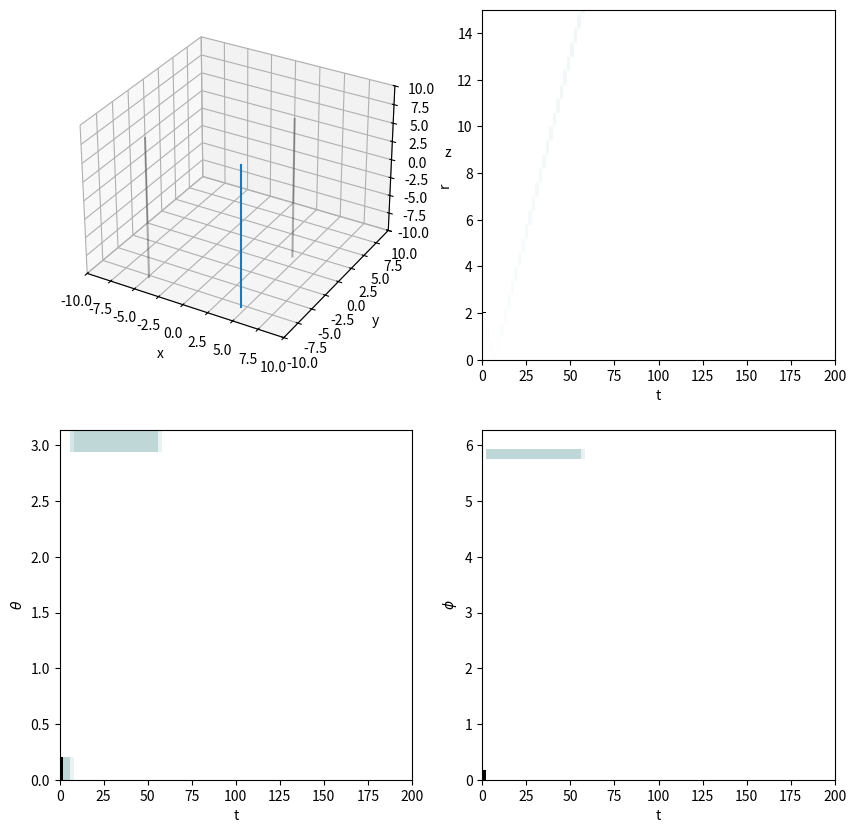

Reproduce this figure in Python.
import numpy as np

class track(object):
    ''' class to calculate track positons for a given track hypo '''
    def __init__(self, t_v, x_v, y_v, z_v, phi, theta, length):
        ''' initialize with track parameters :
            t_v : time (ns)
            t_x, t_y, t_z : vertex position (m)
            phi : azimuth (rad)
            theta : zenith (rad)
            length : track length (m)
            '''
        # speed of light
        self.c = 0.299792 # m/ns
        # vertex position, angle and length
        self.t_v = t_v
        self.x_v = x_v
        self.y_v = y_v
        self.z_v = z_v
        self.phi = phi
        self.theta = theta
        self.length = length
        self.dt = self.length / self.c
        # precalculated quantities
        self.sinphi = np.sin(phi)
        self.cosphi = np.cos(phi)
        self.tanphi = np.tan(phi)
        self.sintheta = np.sin(theta)
        self.costheta = np.cos(theta)
        self.set_origin(0, 0, 0, 0)

    def set_origin(self, t, x, y, z):
        ''' displace track '''
        self.t_o = t
        self.x_o = x
        self.y_o = y
        self.z_o = z

    @property
    def t0(self):
        ''' transalted t '''
        return self.t_v - self.t_o
    @property
    def x0(self):
        ''' translated x '''
        return self.x_v - self.x_o
    @property
    def y0(self):
        ''' translated y '''
        return self.y_v - self.y_o
    @property
    def z0(self):
        ''' translated z '''
        return self.z_v - self.z_o

    def point(self, t):
        '''return point on track for a given time'''
        # make sure time is valid
        assert (self.t0 <= t) and (t <= self.t0 + self.dt)
        dt = (t - self.t0)
        dr = self.c * dt
        x = self.x0 + dr * self.sintheta * self.cosphi
        y = self.y0 + dr * self.sintheta * self.sinphi
        z = self.z0 + dr * self.costheta
        return (x, y, z)

    def extent(self, t_low, t_high):
        '''return maximum time extent of track in a given time interval'''
        if (self.t0 + self.dt >= t_low) and (t_high >= self.t0):
            # then we have overlap
            t_0 = max(t_low, self.t0)
            t_1 = min(t_high, self.t0+self.dt)
            return (t_0, t_1)
        else:
            return None

    @property
    def tb(self):
        '''closest time to origin (smallest R)'''
        return self.t0 - (self.x0*self.sintheta*self.cosphi + self.y0*self.sintheta*self.sinphi + self.z0*self.costheta) / self.c

    @property
    def ts(self):
        '''time with smallest theta'''
        rho = ( \
            - self.costheta*(self.x0**2 + self.y0**2) \
            + self.sintheta*self.z0*(self.x0*self.cosphi + self.y0*self.sinphi)) \
        /( \
            + self.sintheta*self.costheta*(self.x0*self.cosphi + self.y0*self.sinphi) \
            - self.z0*(self.sintheta**2) \
            )
        return self.t0 + rho / self.c

    def rho_of_phi(self, phi):
        '''track parameter rho for a give phi'''
        sin = np.sin(phi)
        cos = np.cos(phi)
        return (sin*self.x0 - cos*self.y0)/(cos*self.sinphi*self.sintheta - sin*self.cosphi*self.sintheta)

    def get_M(self, T):
        '''helper function'''
        S = - self.x0**2*self.sintheta**2*self.sinphi**2 \
            - self.y0**2*self.cosphi**2*self.sintheta**2 \
            + 2*self.x0*self.y0*self.sinphi*self.sintheta**2*self.cosphi \
            + np.tan(T)**2*( \
                + (self.x0**2 + self.y0**2)*self.costheta**2 \
                + self.z0**2*self.sintheta**2 \
                - 2*self.z0*self.sintheta*self.costheta*(self.x0*self.cosphi + self.y0*self.sinphi) \
            )
        if S < 0:
            return 0.
        else:
            return np.sqrt(S)

    def rho_of_theta_neg(self, T):
        '''track parameter rho for a given theta, solution 1'''
        M = self.get_M(T)
        d = -self.sintheta**2 + self.costheta**2*np.tan(T)**2
        if d == 0: return np.inf
        rho = ( \
            + self.x0*self.sintheta*self.cosphi \
            + self.y0*self.sinphi*self.sintheta \
            - self.z0*self.costheta*np.tan(T)**2 \
            + M)/ \
            d
        return rho

    def rho_of_theta_pos(self, T):
        '''track parameter rho for a given theta, solution 2'''
        M = self.get_M(T)
        d = -self.sintheta**2 + self.costheta**2*np.tan(T)**2
        if d == 0: return np.inf
        rho = ( \
            + self.x0*self.sintheta*self.cosphi \
            + self.y0*self.sinphi*self.sintheta \
            - self.z0*self.costheta*np.tan(T)**2 \
            - M)/ \
            d
        return rho

    def get_A(self, R):
        '''helper function'''
        S = R**2 \
            + self.x0**2*(self.cosphi**2*self.sintheta**2 - 1) \
            + self.y0**2*(self.sinphi**2*self.sintheta**2 - 1) \
            + self.z0**2*(self.costheta**2 - 1) \
            + 2*self.x0*self.y0*self.sinphi*self.sintheta**2*self.cosphi \
            + 2*self.x0*self.z0*self.cosphi*self.sintheta*self.costheta \
            + 2*self.y0*self.z0*self.sinphi*self.sintheta*self.costheta
        if S < 0:
            return 0.
        else:
            return np.sqrt(S)

    def rho_of_r_pos(self, R):
        '''track parameter rho for a given r, solution 1'''
        A = self.get_A(R)
        return A - self.x0*self.sintheta*self.cosphi - self.y0*self.sinphi*self.sintheta - self.z0*self.costheta

    def rho_of_r_neg(self, R):
        '''track parameter rho for a given r, solution 2'''
        A = self.get_A(R)
        return - A - self.x0*self.sintheta*self.cosphi - self.y0*self.sinphi*self.sintheta - self.z0*self.costheta



class hypo(object):
    ''' craate the hypo for a given set of parameters and then retrieve maps (z-matrix) that contain
        the expected photon sources in each cell for a spherical coordinate system that has it's origin
        at the DOM-hit point.
        The cells are devided up according to the binning that must be set.'''

    def __init__(self, t_v, x_v, y_v, z_v, phi, theta, length, cscd_energy):
        ''' provide hypo with vertex (_v), muon direction and length, and cscd energy'''
        self.track = track(t_v, x_v, y_v, z_v, phi, theta, length)
        self.photons_per_m = 10
        self.cscd_photons = cscd_energy * 10
        self.t_bin_edges = None
        self.r_bin_edges = None
        self.phi_bin_edges = None
        self.theta_bin_edges = None

    def set_binning(self, t_bin_edges, r_bin_edges, theta_bin_edges, phi_bin_edges):
        ''' set the binning of the spherical coordinates with bin_edges'''
        self.t_bin_edges = t_bin_edges
        self.r_bin_edges = r_bin_edges
        self.theta_bin_edges = theta_bin_edges
        self.phi_bin_edges = phi_bin_edges

    # coord. transforms
    @staticmethod
    def cr(x, y, z):
        '''r in spehrical coord., given x,y,z'''
        return np.sqrt(x**2 + y**2 + z**2)
    @staticmethod
    def cphi(x, y, z):
        '''phi in spehrical coord., given x,y,z'''
        v = np.arctan2(y, x)
        if v < 0: v += 2*np.pi
        return v
    @staticmethod
    def ctheta(x, y, z):
        '''theta in spehrical coord., given x,y,z'''
        return np.arccos(z/np.sqrt(x**2 + y**2 + z**2))

    # bin correlators:
    def correlate_theta(self, bin_edges, t, rho_extent):
        '''get the track parameter rho intervals, which lie inside bins'''
        intervals = []
        for i in range(len(bin_edges) - 1):
            # get interval overlaps
            # from these two intervals:
            if t is None:
                intervals.append(None)
                continue
            b = (bin_edges[i], bin_edges[i+1])
            if t[0] == t[1] and (b[0] <= t[0]) and (t[0] <= b[1]):
                # along coordinate axis
                intervals.append(rho_extent)
            elif (b[0] <= t[1]) and (t[0] < b[1]) and (t[0] < t[1]):
                val_high = min(b[1], t[1])
                val_low = max(b[0], t[0])
                if b[0] < np.pi/2.:
                    theta_low = self.track.rho_of_theta_pos(val_low)
                    theta_high = self.track.rho_of_theta_pos(val_high)
                else:
                    theta_low = self.track.rho_of_theta_neg(val_low)
                    theta_high = self.track.rho_of_theta_neg(val_high)
                intervals.append(sorted((theta_low, theta_high)))
            elif (b[0] <= t[0]) and (t[1] < b[1]) and (t[1] < t[0]):
                val_high = min(b[1], t[0])
                val_low = max(b[0], t[1])
                if b[0] < np.pi/2.:
                    theta_low = self.track.rho_of_theta_neg(val_low)
                    theta_high = self.track.rho_of_theta_neg(val_high)
                else:
                    theta_low = self.track.rho_of_theta_pos(val_low)
                    theta_high = self.track.rho_of_theta_pos(val_high)
                intervals.append(sorted((theta_low, theta_high)))
            else:
                intervals.append(None)
        return intervals

    def correlate_phi(self, bin_edges, t, rho_extent):
        '''get the track parameter rho intervals, which lie inside bins'''
        # phi intervals
        intervals = []
        for i in range(len(bin_edges) - 1):
            # get interval overlaps
            # from these two intervals:
            b = (bin_edges[i], bin_edges[i+1])
            if t[0] == t[1] and (b[0] <= t[0]) and (t[0] < b[1]):
                # along coordinate axis
                intervals.append(rho_extent)
            elif t[0] <= t[1] and (b[0] <= t[1]) and (t[0] < b[1]):
                phi_high = min(b[1], t[1])
                phi_low = max(b[0], t[0])
                r_low = self.track.rho_of_phi(phi_low)
                r_high = self.track.rho_of_phi(phi_high)
                intervals.append(sorted((r_low, r_high)))
            # crossing the 0/2pi point
            elif t[1] < t[0]:
                if b[1] >= 0 and t[1] >= b[0]:
                    phi_high = min(b[1], t[1])
                    phi_low = max(b[0], 0)
                elif 2*np.pi > b[0] and b[1] >= t[0]:
                    phi_high = min(b[1], 2*np.pi)
                    phi_low = max(b[0], t[0])
                elif b[0] <= t[1] and t[0] <= t[1]:
                    phi_high = min(b[1], t[1])
                    phi_low = max(b[0], t[0])
                else:
                    intervals.append(None)
                    continue
                r_low = self.track.rho_of_phi(phi_low)
                r_high = self.track.rho_of_phi(phi_high)
                intervals.append(sorted((r_low, r_high)))
            else:
                intervals.append(None)
        return intervals

    def correlate_r(self, bin_edges, t, pos):
        '''get the track parameter rho intervals, which lie inside bins'''
        intervals = []
        for i in range(len(bin_edges) - 1):
            # get interval overlaps
            # from these two intervals:
            b = (bin_edges[i], bin_edges[i+1])
            if (b[0] <= t[1]) and (t[0] < b[1]):
                val_high = min(b[1], t[1])
                val_low = max(b[0], t[0])
                if ((val_low > val_high) and not pos) or ((val_low <= val_high) and pos):
                    r_low = self.track.rho_of_r_neg(val_low)
                    r_high = self.track.rho_of_r_neg(val_high)
                else:
                    r_low = self.track.rho_of_r_pos(val_low)
                    r_high = self.track.rho_of_r_pos(val_high)
                intervals.append(sorted((r_low, r_high)))
            else:
                intervals.append(None)
        return intervals

    def get_z_matrix(self, Dt=0, Dx=0, Dy=0, Dz=0):
        ''' calculate the z-matrix for a given DOM hit:
            i.e. dom 3d position + hit time
            
            Dt : DOM hit time (ns)
            Dx, Dy, Dz : DOM position (m)
            '''

        # set the origin of the spherical coords. to the DOM hit pos.
        self.track.set_origin(Dt, Dx, Dy, Dz)

        # closest point (r inflection point)
        tb = self.track.tb
        if tb > self.track.t0 and tb < self.track.t0 + self.track.dt:
            xb, yb, zb = self.track.point(tb)
            r_inflection_point = self.cr(xb, yb, zb)

        # theta inflection point
        ts = self.track.ts
        if ts > self.track.t0 and ts < self.track.t0 + self.track.dt:
            xs, ys, zs = self.track.point(ts)
            theta_inflection_point = self.ctheta(xs, ys, zs)

        # the big matrix z
        z = np.zeros((len(self.t_bin_edges) - 1, len(self.r_bin_edges) - 1, len(self.theta_bin_edges) - 1, len(self.phi_bin_edges) - 1))

        # terate over time bins
        for k in range(len(self.t_bin_edges) - 1):
            time_bin = (self.t_bin_edges[k], self.t_bin_edges[k+1])
            # maximum extent:
            t_extent = self.track.extent(*time_bin)

            # only continue if there is anything in that time bins
            if t_extent is not None:
                # caluculate the maximal values for each coordinate (r, theta and phi)
                # over which the track spans in the given time bins
                extent = [self.track.point(t_extent[0]), self.track.point(t_extent[1])]
                rho_extent = (self.track.c * t_extent[0], self.track.c * t_extent[1])

                # r
                track_r_extent = (self.cr(*extent[0]), self.cr(*extent[1]))
                if tb <= t_extent[0]:
                    track_r_extent_neg = sorted(track_r_extent)
                    track_r_extent_pos = [0, 0]
                elif tb >= t_extent[1]:
                    track_r_extent_pos = sorted(track_r_extent)
                    track_r_extent_neg = [0, 0]
                else:
                    track_r_extent_pos = sorted([track_r_extent[0], r_inflection_point])
                    track_r_extent_neg = sorted([r_inflection_point, track_r_extent[1]])

                # theta
                track_theta_extent = (self.ctheta(*extent[0]), self.ctheta(*extent[1]))
                if ts <= t_extent[0]:
                    track_theta_extent_neg = track_theta_extent
                    track_theta_extent_pos = None
                elif ts >= t_extent[1]:
                    track_theta_extent_pos = track_theta_extent
                    track_theta_extent_neg = None
                else:
                    track_theta_extent_neg = (track_theta_extent[0], theta_inflection_point)
                    track_theta_extent_pos = (theta_inflection_point, track_theta_extent[1])

                # phi
                track_phi_extent = sorted([self.cphi(*extent[0]), self.cphi(*extent[1])])
                if np.abs(track_phi_extent[1] - track_phi_extent[0]) > np.pi:
                    track_phi_extent.append(track_phi_extent.pop(0))

                # clalculate intervals with bin edges:
                theta_inter_neg = self.correlate_theta(self.theta_bin_edges, track_theta_extent_neg, rho_extent)
                theta_inter_pos = self.correlate_theta(self.theta_bin_edges, track_theta_extent_pos, rho_extent)
                phi_inter = self.correlate_phi(self.phi_bin_edges, track_phi_extent, rho_extent)
                r_inter_neg = self.correlate_r(self.r_bin_edges, track_r_extent_neg, False)
                r_inter_pos = self.correlate_r(self.r_bin_edges, track_r_extent_pos, True)

                # Fill in the Z matrix the length of the track if there is overlap of the track with a bin
                # ugly nested loops
                for i, phi in enumerate(phi_inter):
                    if phi is None:
                        continue
                    for m, theta in enumerate(theta_inter_neg):
                        if theta is None:
                            continue
                        for j, r in enumerate(r_inter_neg):
                            if r is None:
                                continue
                            # interval of r theta and phi
                            A = max(r[0], theta[0], phi[0])
                            B = min(r[1], theta[1], phi[1])
                            if A <= B:
                                length = B - A
                                z[k][j][m][i] += length * self.photons_per_m
                        for j, r in enumerate(r_inter_pos):
                            if r is None:
                                continue
                            # interval of r theta and phi
                            A = max(r[0], theta[0], phi[0])
                            B = min(r[1], theta[1], phi[1])
                            if A <= B:
                                length = B - A
                                z[k][j][m][i] += length * self.photons_per_m
                    for m, theta in enumerate(theta_inter_pos):
                        if theta is None:
                            continue
                        for j, r in enumerate(r_inter_neg):
                            if r is None:
                                continue
                            # interval of r theta and phi
                            A = max(r[0], theta[0], phi[0])
                            B = min(r[1], theta[1], phi[1])
                            if A <= B:
                                length = B - A
                                z[k][j][m][i] += length * self.photons_per_m
                        for j, r in enumerate(r_inter_pos):
                            if r is None:
                                continue
                            # interval of r theta and phi
                            A = max(r[0], theta[0], phi[0])
                            B = min(r[1], theta[1], phi[1])
                            if A <= B:
                                length = B - A
                                z[k][j][m][i] += length * self.photons_per_m



        # add cascade as point:
        # get bin at self.track.t0, ...
        t0 = self.track.t0
        x0 = self.track.x0
        y0 = self.track.y0
        z0 = self.track.z0
        r0 = self.cr(x0, y0, z0)
        theta0 = self.ctheta(x0, y0, z0)
        phi0 = self.cphi(x0, y0, z0)
        # find bins
        t_bin = self.get_bin(t0, self.t_bin_edges)
        r_bin = self.get_bin(r0, self.r_bin_edges)
        theta_bin = self.get_bin(theta0, self.theta_bin_edges)
        phi_bin = self.get_bin(phi0, self.phi_bin_edges)
        if not None in (t_bin, r_bin, theta_bin, phi_bin):
            z[t_bin, r_bin, theta_bin, phi_bin] += self.cscd_photons

        return z

    @staticmethod
    def get_bin(val, bin_edges):
        ''' find bin for value val in bin_edges
            return None if val is outside binning
        '''
        for k in range(len(bin_edges) - 1):
            if bin_edges[k] <= val and val < bin_edges[k+1]:
                return k
        return None


if __name__ == '__main__':

    # for plotting
    import matplotlib as mpl
    mpl.use('Agg')
    import matplotlib.pyplot as plt
    import matplotlib.animation as animation
    from mpl_toolkits.mplot3d import Axes3D
    # plot setup
    fig = plt.figure(figsize=(10,10))
    ax = fig.add_subplot(221,projection='3d')
    ax.set_xlabel('x')
    ax.set_ylabel('y')
    ax.set_zlabel('z')
    ax2 = fig.add_subplot(222)
    ax3 = fig.add_subplot(223)
    ax4 = fig.add_subplot(224)

    plt_lim = 10

    ax.set_xlim((-plt_lim,plt_lim))
    ax.set_ylim((-plt_lim,plt_lim))
    ax.set_zlim((-plt_lim,plt_lim))
    ax.grid(True)


    def PowerAxis(minval, maxval, n_bins, power):
        '''JVSs Power axis reverse engeneered'''
        l = np.linspace(np.power(minval, 1./power), np.power(maxval, 1./power), n_bins+1)
        bin_edges = np.power(l, power)
        return bin_edges

    # same as CLsim
    t_bin_edges = np.linspace(0, 200, 101)
    r_bin_edges = PowerAxis(0, 15, 200, 2)
    theta_bin_edges = np.arccos(np.linspace(-1, 1, 101))[::-1]
    phi_bin_edges = np.linspace(0, 2*np.pi, 37)

    my_hypo = hypo(0, 0, 0, 2.0, -0.45, np.pi, 20., 3.3)
    my_hypo.set_binning(t_bin_edges, r_bin_edges, theta_bin_edges, phi_bin_edges)


    # plot the track as a line
    x_0, y_0, z_0 = my_hypo.track.point(my_hypo.track.t0)
    x_e, y_e, z_e  = my_hypo.track.point(my_hypo.track.t0 + my_hypo.track.dt)
    ax.plot([x_0,x_e],[y_0,y_e],zs=[z_0,z_e])
    ax.plot([-plt_lim,-plt_lim],[y_0,y_e],zs=[z_0,z_e],alpha=0.3,c='k')
    ax.plot([x_0,x_e],[--plt_lim,--plt_lim],zs=[z_0,z_e],alpha=0.3,c='k')
    ax.plot([x_0,x_e],[y_0,y_e],zs=[-plt_lim,-plt_lim],alpha=0.3,c='k')

    z = my_hypo.get_z_matrix()

    cmap = 'bone_r'

    tt, yy = np.meshgrid(t_bin_edges, r_bin_edges)
    zz = z.sum(axis=(2,3))
    mg = ax2.pcolormesh(tt, yy, zz.T, cmap=cmap)
    ax2.set_xlabel('t')
    ax2.set_ylabel('r')

    tt, yy = np.meshgrid(t_bin_edges, theta_bin_edges)
    zz = z.sum(axis=(1,3))
    mg = ax3.pcolormesh(tt, yy, zz.T, vmin=0., cmap=cmap)
    ax3.set_xlabel('t')
    ax3.set_ylabel(r'$\theta$')
    ax3.set_ylim((0,np.pi))

    tt, yy = np.meshgrid(t_bin_edges, phi_bin_edges)
    zz = z.sum(axis=(1,2))
    mg = ax4.pcolormesh(tt, yy, zz.T, vmin=0., cmap=cmap)
    ax4.set_xlabel('t')
    ax4.set_ylabel(r'$\phi$')
    ax4.set_ylim((0,2*np.pi))

    plt.show()
    plt.savefig('hypo.png',dpi=300)
